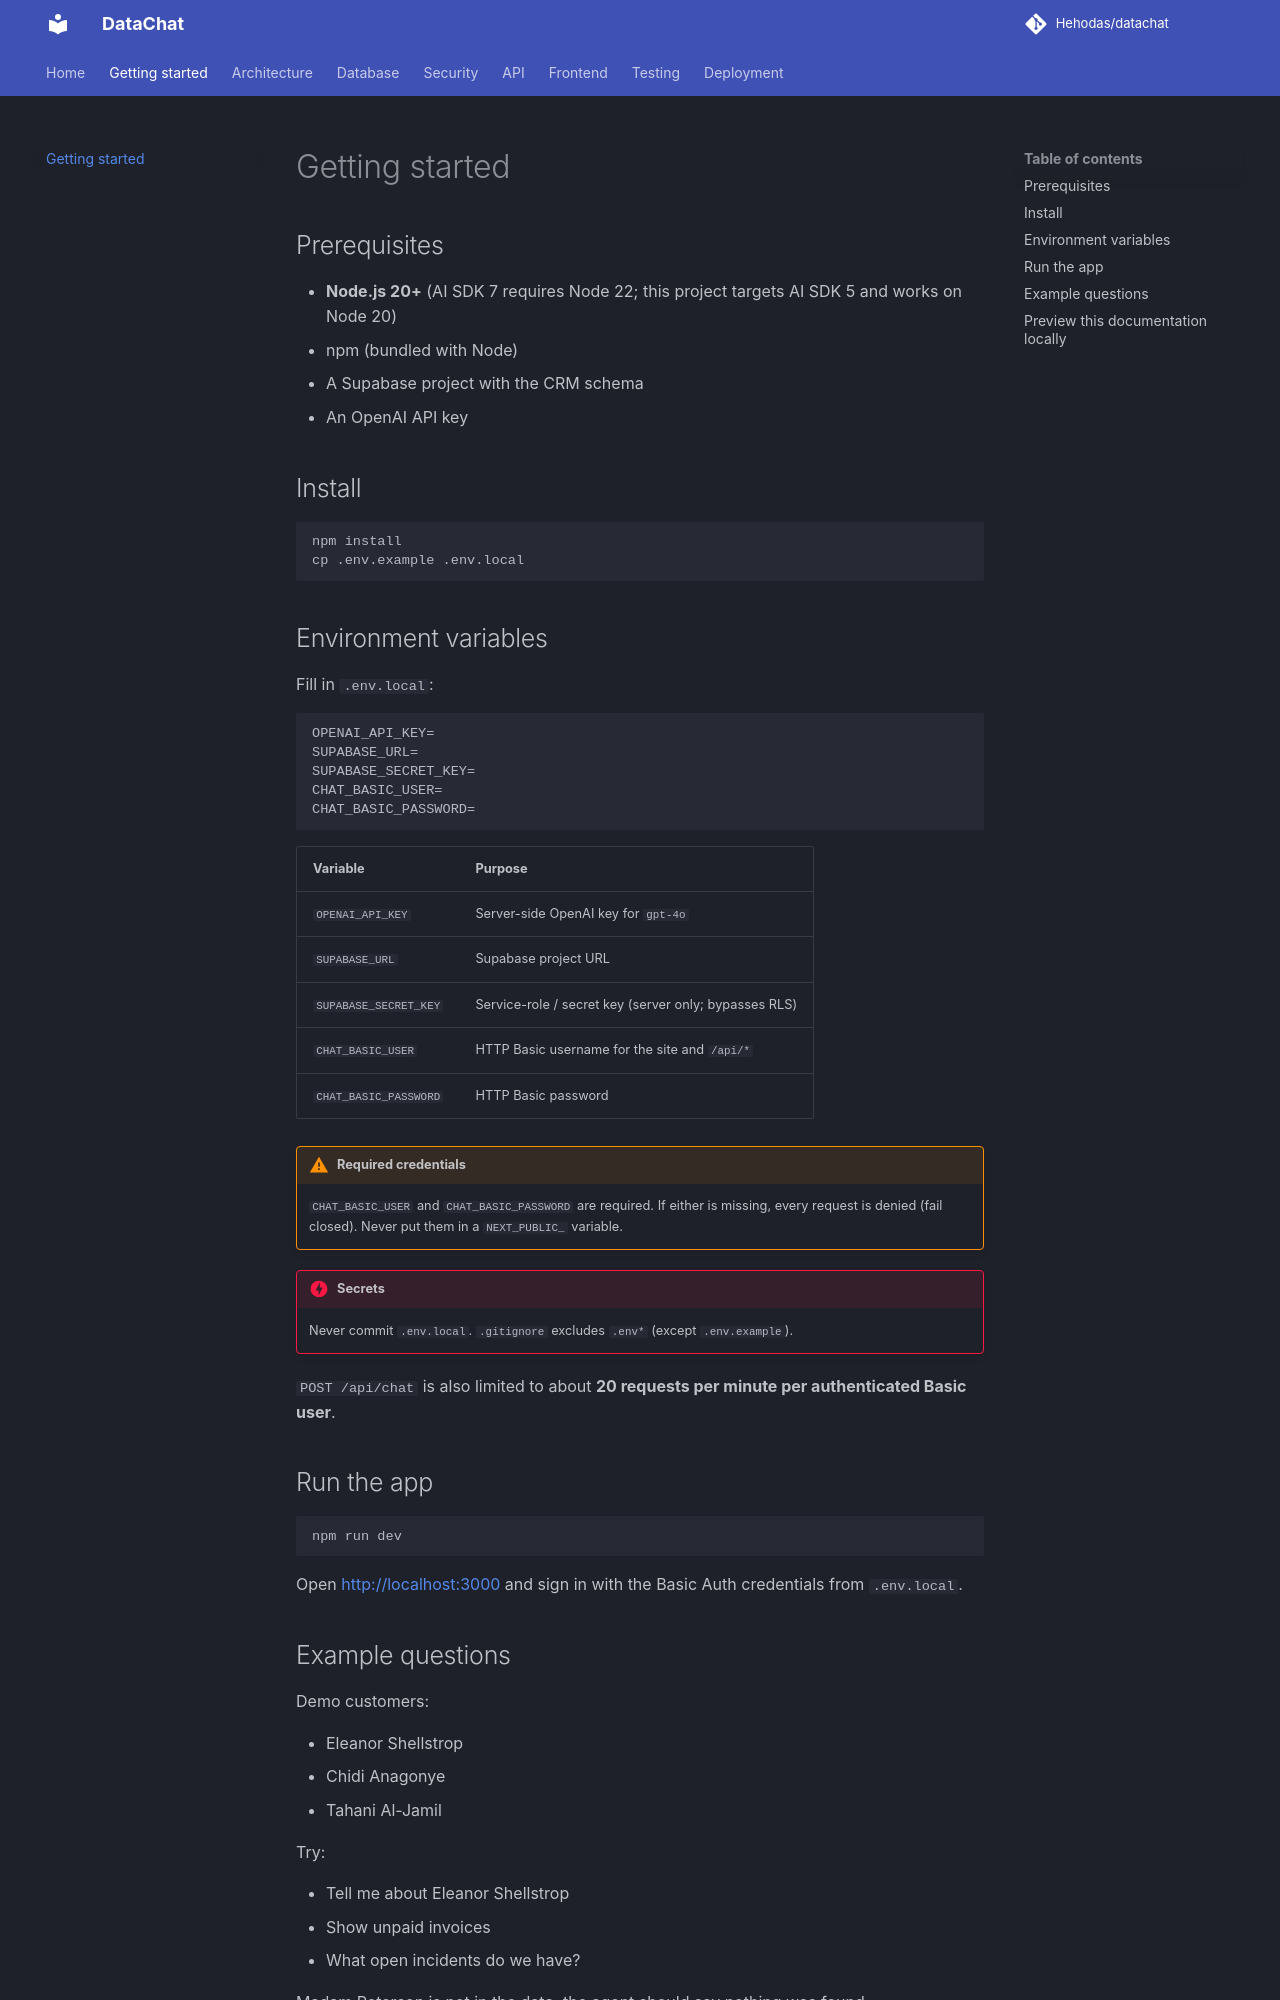

repository: Hehodas/datachat · page: getting-started/index.html · generator: mkdocs

# Getting started

## Prerequisites

- **Node.js 20+** (AI SDK 7 requires Node 22; this project targets AI SDK 5 and works on Node 20)
- npm (bundled with Node)
- A Supabase project with the CRM schema
- An OpenAI API key

## Install

```bash
npm install
cp .env.example .env.local
```

## Environment variables

Fill in `.env.local`:

```
OPENAI_API_KEY=
SUPABASE_URL=
SUPABASE_SECRET_KEY=
CHAT_BASIC_USER=
CHAT_BASIC_PASSWORD=
```

| Variable | Purpose |
| --- | --- |
| `OPENAI_API_KEY` | Server-side OpenAI key for `gpt-4o` |
| `SUPABASE_URL` | Supabase project URL |
| `SUPABASE_SECRET_KEY` | Service-role / secret key (server only; bypasses RLS) |
| `CHAT_BASIC_USER` | HTTP Basic username for the site and `/api/*` |
| `CHAT_BASIC_PASSWORD` | HTTP Basic password |

!!! warning "Required credentials"
    `CHAT_BASIC_USER` and `CHAT_BASIC_PASSWORD` are required. If either is missing, every request is denied (fail closed). Never put them in a `NEXT_PUBLIC_` variable.

!!! danger "Secrets"
    Never commit `.env.local`. `.gitignore` excludes `.env*` (except `.env.example`).

`POST /api/chat` is also limited to about **20 requests per minute per authenticated Basic user**.

## Run the app

```bash
npm run dev
```

Open [http://localhost:3000](http://localhost:3000) and sign in with the Basic Auth credentials from `.env.local`.
